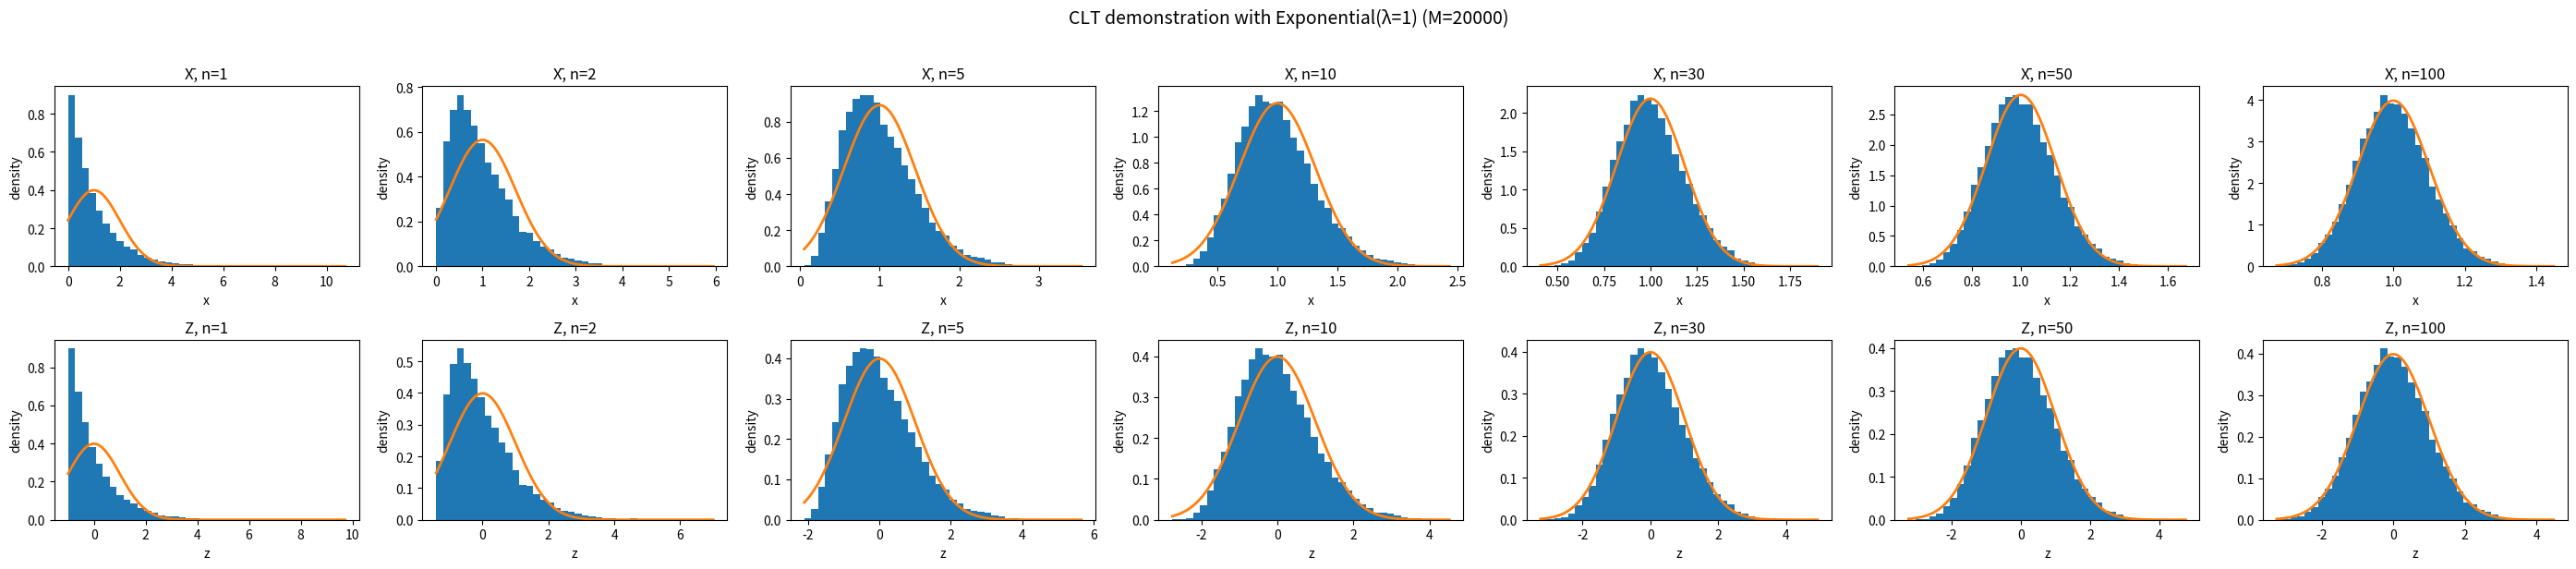

Write the Python code that produced this figure.
import numpy as np
import matplotlib.pyplot as plt
from math import sqrt, pi, exp

def normal_pdf(x, mu=0.0, sigma=1.0):
    return (1.0/(sigma*sqrt(2*pi))) * np.exp(-0.5*((x-mu)/sigma)**2)

np.random.seed(0)

M = 20000
n_list = [1, 2, 5, 10, 30, 50, 100]

# 
# 例1：Exponential(λ=1)
dist_name = "Exponential(λ=1)"
mu = 1.0
sigma = 1.0
def sample_X(size):
    return np.random.exponential(scale=1.0, size=size)

# # 例2：Bernoulli(p=0.2)
# dist_name = "Bernoulli(p=0.2)"
# p = 0.2
# mu = p
# sigma = sqrt(p*(1-p))
# def sample_X(size):
#     return np.random.binomial(n=1, p=p, size=size)

print("Distribution:", dist_name)
print("Theoretical mu =", mu, "sigma =", sigma)

fig, axes = plt.subplots(2, len(n_list), figsize=(4*len(n_list), 6))

for j, n in enumerate(n_list):
    # M 次抽樣，每次抽 n 個，算平均
    X = sample_X((M, n))
    Xbar = X.mean(axis=1)

    # (A) 樣本平均的分佈：應趨近 N(mu, sigma/sqrt(n))
    ax = axes[0, j]
    ax.hist(Xbar, bins=40, density=True)
    xs = np.linspace(Xbar.min(), Xbar.max(), 400)
    ax.plot(xs, normal_pdf(xs, mu, sigma/sqrt(n)), linewidth=2)
    ax.set_title(f"X̄, n={n}")
    ax.set_xlabel("x")
    ax.set_ylabel("density")

    # (B) 標準化後 Z：應趨近 N(0,1)
    Z = (Xbar - mu) / (sigma / sqrt(n))
    ax2 = axes[1, j]
    ax2.hist(Z, bins=40, density=True)
    zs = np.linspace(Z.min(), Z.max(), 400)
    ax2.plot(zs, normal_pdf(zs, 0, 1), linewidth=2)
    ax2.set_title(f"Z, n={n}")
    ax2.set_xlabel("z")
    ax2.set_ylabel("density")

plt.suptitle(f"CLT demonstration with {dist_name} (M={M})", y=1.02, fontsize=14)
plt.tight_layout()
plt.show()

# 額外：數字檢查（平均、變異）
print("\nNumeric check (mean and std of X̄):")
for n in n_list:
    Xbar = sample_X((M, n)).mean(axis=1)
    print(f"n={n:3d} | mean(X̄)≈{Xbar.mean():.4f} (target {mu})"
          f" | std(X̄)≈{Xbar.std(ddof=0):.4f} (target {sigma/sqrt(n):.4f})")
